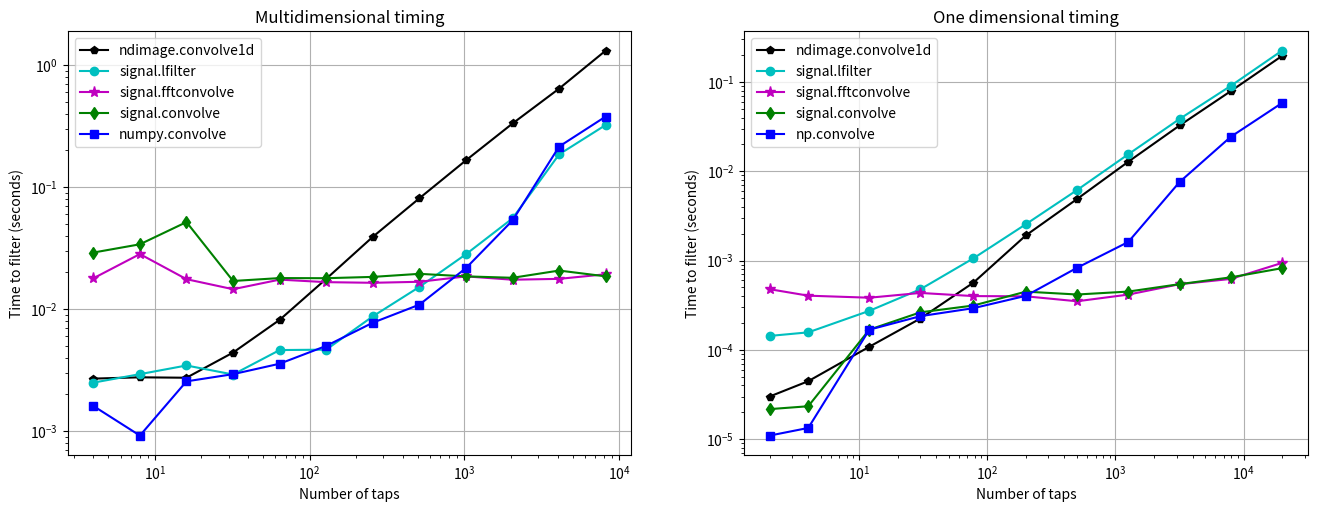

Recreate this plot in Python.
from __future__ import print_function
import time

import numpy as np
from numpy import convolve as np_convolve
from scipy.signal import fftconvolve, lfilter, firwin
from scipy.signal import convolve as sig_convolve
from scipy.ndimage import convolve1d
import matplotlib.pyplot as plt

# Create the m by n data to be filtered.
m = 1
n = 2**18
x = np.random.random(size=(m, n))

conv_time = []
npconv_time = []
fftconv_time = []
conv1d_time = []
lfilt_time = []

diff_list = []
diff2_list = []
diff3_list = []

ntaps_list = 2**np.arange(2, 14)

for ntaps in ntaps_list:
    # Create a FIR filter.
    b = firwin(ntaps, [0.05, 0.95], width=0.05, pass_zero=False)

    # --- signal.convolve ---
    tstart = time.time()
    conv_result = sig_convolve(x, b[np.newaxis, :], mode='valid')
    conv_time.append(time.time() - tstart)

    # --- numpy.convolve ---
    tstart = time.time()
    npconv_result = np.array([np_convolve(xi, b, mode='valid') for xi in x])
    npconv_time.append(time.time() - tstart)

    # --- signal.fftconvolve ---
    tstart = time.time()
    fftconv_result = fftconvolve(x, b[np.newaxis, :], mode='valid')
    fftconv_time.append(time.time() - tstart)

    # --- convolve1d ---
    tstart = time.time()
    # convolve1d doesn't have a 'valid' mode, so we expliclity slice out
    # the valid part of the result.
    conv1d_result = convolve1d(x, b)[:, (len(b) - 1) // 2:-(len(b) // 2)]
    conv1d_time.append(time.time() - tstart)

    # --- lfilter ---
    tstart = time.time()
    lfilt_result = lfilter(b, [1.0], x)[:, len(b) - 1:]
    lfilt_time.append(time.time() - tstart)

    diff = np.abs(fftconv_result - lfilt_result).max()
    diff_list.append(diff)

    diff2 = np.abs(conv1d_result - lfilt_result).max()
    diff2_list.append(diff2)

    diff3 = np.abs(npconv_result - lfilt_result).max()
    diff3_list.append(diff3)

# Verify that np.convolve and lfilter gave the same results.
print("Did np.convolve and lfilter produce the same results?", )
check = all(diff < 1e-13 for diff in diff3_list)
if check:
    print("Yes.")
else:
    print("No!  Something went wrong.")

# Verify that fftconvolve and lfilter gave the same results.
print("Did fftconvolve and lfilter produce the same results?")
check = all(diff < 1e-13 for diff in diff_list)
if check:
    print("Yes.")
else:
    print("No!  Something went wrong.")

# Verify that convolve1d and lfilter gave the same results.
print("Did convolve1d and lfilter produce the same results?", )
check = all(diff2 < 1e-13 for diff2 in diff2_list)
if check:
    print("Yes.")
else:
    print("No!  Something went wrong.")


def timeit(fn, shape, lfilter=False, n_x=2e4, repeats=3):
    x = np.random.rand(int(n_x))
    y = np.random.rand(*shape)
    args = [x, y] if not lfilter else [x, x, y]
    times = []
    for _ in range(int(repeats)):
        start = time.time()
        _ = fn(*args)
        times += [time.time() - start]
    return min(times)


npconv_time2, conv_time2, conv1d_time2 = [], [], []
fftconv_time2, sig_conv_time2, lconv_time2 = [], [], []
Ns_1d = 2 * np.logspace(0, 4, num=11, dtype=int)
for n in Ns_1d:
    npconv_time2 += [timeit(np_convolve, shape=(n, ))]
    conv1d_time2 += [timeit(convolve1d, shape=(n, ))]
    fftconv_time2 += [timeit(fftconvolve, shape=(n, ))]
    sig_conv_time2 += [timeit(sig_convolve, shape=(n, ))]
    lconv_time2 += [timeit(lfilter, shape=(n, ), lfilter=True)]

fig = plt.figure(1, figsize=(16, 5.5))
plt.subplot(1, 2, 1)
plt.loglog(ntaps_list, conv1d_time, 'k-p', label='ndimage.convolve1d')
plt.loglog(ntaps_list, lfilt_time, 'c-o', label='signal.lfilter')
plt.loglog(
    ntaps_list, fftconv_time, 'm-*', markersize=8, label='signal.fftconvolve')
plt.loglog(
    ntaps_list[:len(conv_time)], conv_time, 'g-d', label='signal.convolve')
plt.loglog(ntaps_list, npconv_time, 'b-s', label='numpy.convolve')
plt.legend(loc='best', numpoints=1)
plt.grid(True)
plt.xlabel('Number of taps')
plt.ylabel('Time to filter (seconds)')
plt.title('Multidimensional timing')

plt.subplot(1, 2, 2)
plt.loglog(Ns_1d, conv1d_time2, 'k-p', label='ndimage.convolve1d')
plt.loglog(Ns_1d, lconv_time2, 'c-o', label='signal.lfilter')
plt.loglog(
    Ns_1d, fftconv_time2, 'm-*', markersize=8, label='signal.fftconvolve')
plt.loglog(Ns_1d, sig_conv_time2, 'g-d', label='signal.convolve')
plt.loglog(Ns_1d, npconv_time2, 'b-s', label='np.convolve')
plt.grid()
plt.xlabel('Number of taps')
plt.ylabel('Time to filter (seconds)')
plt.title('One dimensional timing')
plt.legend(loc='best')
plt.show()
